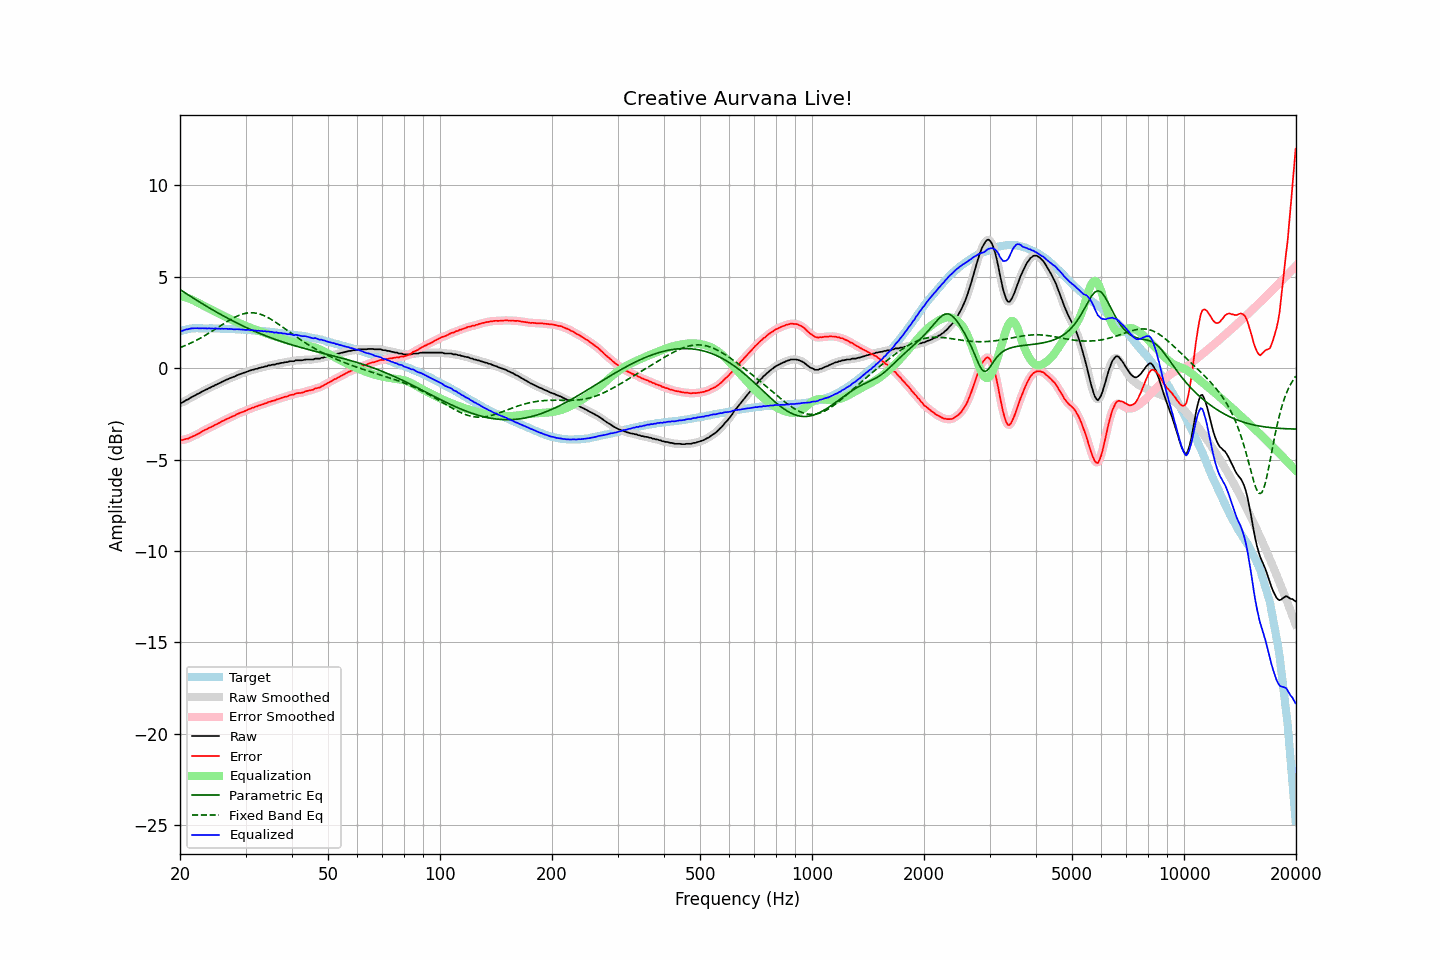

Data behind this chart, as committed beside it:
frequency, raw, error, smoothed, error_smoothed, equalization, parametric_eq, fixed_band_eq, equalized_raw, equalized_smoothed, target
20.00, -1.90, -3.92, -1.91, -3.93, 3.94, 4.31, 1.13, 2.04, 2.03, 2.02
20.20, -1.89, -3.94, -1.88, -3.92, 3.93, 4.25, 1.16, 2.03, 2.05, 2.05
20.40, -1.84, -3.92, -1.84, -3.91, 3.91, 4.19, 1.20, 2.07, 2.07, 2.08
20.61, -1.79, -3.89, -1.80, -3.90, 3.89, 4.14, 1.23, 2.09, 2.09, 2.09
20.81, -1.73, -3.86, -1.74, -3.87, 3.86, 4.08, 1.27, 2.13, 2.12, 2.13
21.02, -1.70, -3.86, -1.69, -3.84, 3.84, 4.02, 1.31, 2.13, 2.14, 2.15
21.23, -1.64, -3.81, -1.64, -3.81, 3.81, 3.96, 1.35, 2.16, 2.16, 2.16
21.44, -1.59, -3.77, -1.60, -3.77, 3.77, 3.91, 1.39, 2.18, 2.17, 2.17
21.66, -1.54, -3.73, -1.55, -3.73, 3.73, 3.85, 1.43, 2.19, 2.18, 2.18
21.87, -1.50, -3.69, -1.50, -3.68, 3.69, 3.80, 1.48, 2.18, 2.19, 2.18
22.09, -1.45, -3.64, -1.45, -3.64, 3.64, 3.74, 1.52, 2.19, 2.19, 2.19
22.31, -1.40, -3.59, -1.41, -3.60, 3.60, 3.69, 1.57, 2.19, 2.19, 2.19
22.54, -1.36, -3.55, -1.36, -3.55, 3.55, 3.63, 1.62, 2.18, 2.19, 2.19
22.76, -1.31, -3.50, -1.31, -3.50, 3.50, 3.58, 1.66, 2.19, 2.19, 2.19
22.99, -1.26, -3.44, -1.27, -3.45, 3.45, 3.52, 1.71, 2.19, 2.19, 2.18
23.22, -1.22, -3.40, -1.22, -3.40, 3.41, 3.47, 1.76, 2.18, 2.18, 2.18
23.45, -1.17, -3.35, -1.18, -3.35, 3.36, 3.42, 1.82, 2.19, 2.18, 2.18
23.69, -1.14, -3.32, -1.14, -3.31, 3.31, 3.36, 1.87, 2.17, 2.18, 2.18
23.92, -1.08, -3.26, -1.09, -3.27, 3.27, 3.31, 1.92, 2.19, 2.18, 2.18
24.16, -1.05, -3.24, -1.05, -3.23, 3.23, 3.26, 1.98, 2.17, 2.18, 2.18
24.40, -1.00, -3.19, -1.01, -3.19, 3.18, 3.21, 2.03, 2.18, 2.18, 2.18
24.65, -0.97, -3.15, -0.97, -3.14, 3.14, 3.16, 2.09, 2.17, 2.17, 2.17
24.89, -0.91, -3.09, -0.92, -3.09, 3.10, 3.11, 2.14, 2.18, 2.18, 2.17
25.14, -0.88, -3.05, -0.88, -3.05, 3.05, 3.06, 2.20, 2.17, 2.17, 2.17
25.39, -0.83, -3.00, -0.84, -3.01, 3.01, 3.01, 2.26, 2.17, 2.17, 2.17
25.65, -0.80, -2.97, -0.80, -2.96, 2.96, 2.96, 2.32, 2.15, 2.16, 2.17
25.91, -0.74, -2.90, -0.75, -2.91, 2.91, 2.91, 2.37, 2.17, 2.16, 2.16
26.16, -0.71, -2.87, -0.71, -2.87, 2.87, 2.86, 2.43, 2.16, 2.16, 2.16
26.43, -0.66, -2.82, -0.67, -2.82, 2.83, 2.81, 2.48, 2.16, 2.16, 2.16
26.69, -0.62, -2.78, -0.63, -2.78, 2.78, 2.77, 2.54, 2.16, 2.16, 2.15
26.96, -0.59, -2.75, -0.59, -2.74, 2.74, 2.72, 2.59, 2.15, 2.16, 2.15
27.23, -0.54, -2.70, -0.55, -2.70, 2.70, 2.67, 2.64, 2.16, 2.15, 2.15
27.50, -0.51, -2.66, -0.52, -2.67, 2.66, 2.63, 2.70, 2.14, 2.14, 2.15
27.77, -0.48, -2.62, -0.48, -2.62, 2.62, 2.58, 2.74, 2.13, 2.14, 2.14
28.05, -0.45, -2.59, -0.45, -2.58, 2.58, 2.54, 2.79, 2.12, 2.13, 2.14
28.33, -0.40, -2.53, -0.41, -2.54, 2.54, 2.49, 2.83, 2.14, 2.13, 2.13
28.62, -0.36, -2.49, -0.37, -2.49, 2.50, 2.45, 2.87, 2.14, 2.13, 2.12
28.90, -0.33, -2.46, -0.33, -2.45, 2.46, 2.41, 2.91, 2.13, 2.13, 2.12
29.19, -0.30, -2.42, -0.30, -2.42, 2.42, 2.36, 2.94, 2.12, 2.12, 2.11
29.48, -0.27, -2.39, -0.27, -2.39, 2.38, 2.32, 2.97, 2.11, 2.11, 2.12
29.78, -0.24, -2.35, -0.24, -2.35, 2.35, 2.28, 2.99, 2.10, 2.10, 2.11
30.08, -0.21, -2.32, -0.21, -2.32, 2.31, 2.24, 3.01, 2.10, 2.10, 2.11
30.38, -0.17, -2.27, -0.18, -2.28, 2.28, 2.20, 3.02, 2.10, 2.10, 2.09
30.68, -0.14, -2.24, -0.15, -2.24, 2.24, 2.16, 3.03, 2.10, 2.10, 2.09
30.99, -0.12, -2.20, -0.12, -2.20, 2.21, 2.12, 3.04, 2.08, 2.09, 2.08
31.30, -0.08, -2.16, -0.09, -2.17, 2.17, 2.08, 3.03, 2.09, 2.08, 2.08
31.61, -0.07, -2.15, -0.07, -2.14, 2.14, 2.04, 3.03, 2.06, 2.07, 2.08
31.93, -0.03, -2.10, -0.04, -2.11, 2.11, 2.00, 3.02, 2.07, 2.06, 2.06
32.24, -0.03, -2.08, -0.02, -2.08, 2.07, 1.96, 3.00, 2.04, 2.05, 2.05
32.57, 0.02, -2.03, 0.01, -2.04, 2.04, 1.93, 2.98, 2.06, 2.05, 2.05
32.89, 0.03, -2.02, 0.03, -2.02, 2.01, 1.89, 2.95, 2.04, 2.04, 2.05
33.22, 0.06, -1.98, 0.06, -1.98, 1.98, 1.85, 2.92, 2.04, 2.04, 2.03
33.55, 0.07, -1.96, 0.07, -1.96, 1.95, 1.82, 2.89, 2.02, 2.02, 2.03
33.89, 0.11, -1.91, 0.10, -1.92, 1.92, 1.78, 2.85, 2.03, 2.02, 2.02
34.23, 0.11, -1.91, 0.12, -1.89, 1.89, 1.75, 2.81, 2.00, 2.01, 2.01
34.57, 0.16, -1.85, 0.14, -1.86, 1.86, 1.72, 2.76, 2.02, 2.01, 2.00
34.92, 0.16, -1.83, 0.16, -1.83, 1.83, 1.68, 2.71, 1.99, 2.00, 1.99
35.27, 0.19, -1.80, 0.18, -1.80, 1.80, 1.65, 2.66, 1.99, 1.98, 1.98
35.62, 0.20, -1.78, 0.19, -1.78, 1.77, 1.62, 2.60, 1.97, 1.97, 1.97
35.97, 0.20, -1.76, 0.21, -1.75, 1.74, 1.59, 2.55, 1.94, 1.96, 1.96
... 635 more rows
